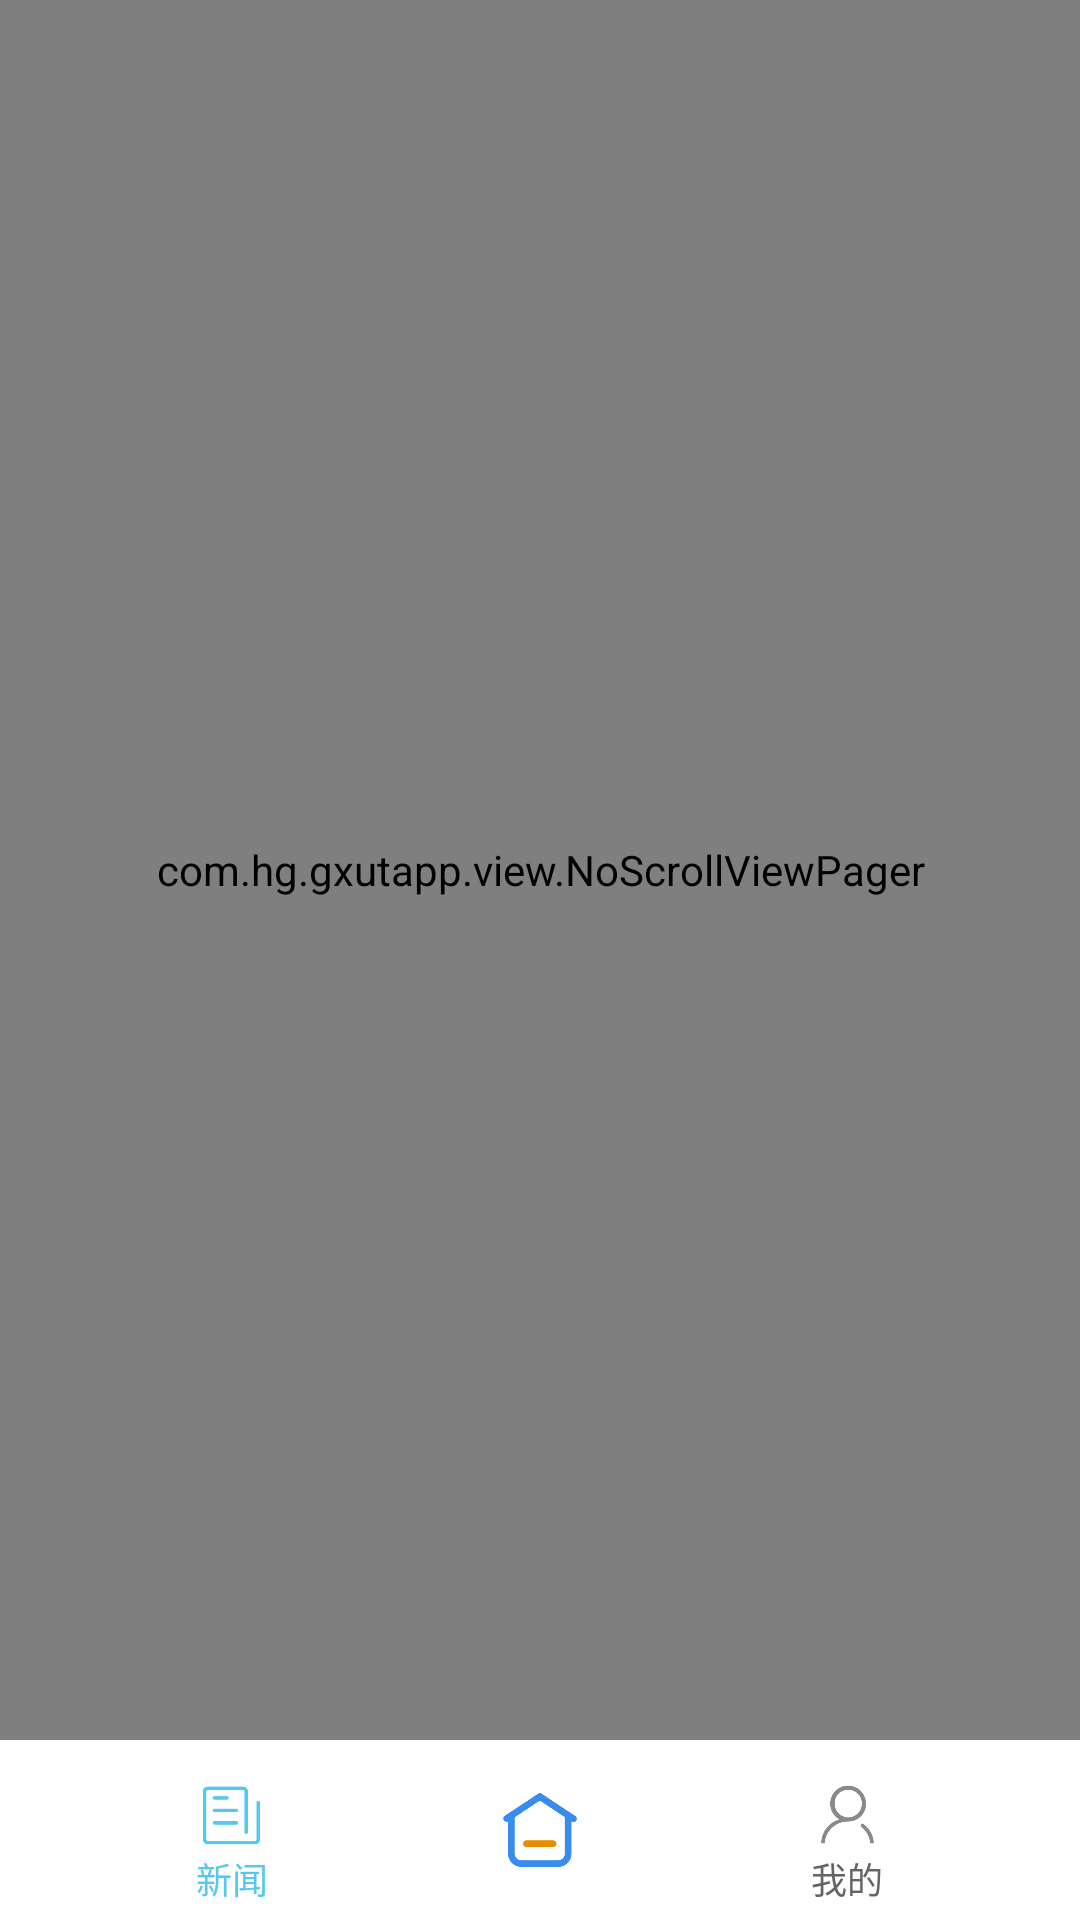

This screen was rendered from an Android layout file. Write that file and the resources it references.
<!-- AndroidManifest.xml: activity theme AppTheme -->
<!-- res/layout/activity_main.xml -->
<?xml version="1.0" encoding="utf-8"?>
<LinearLayout xmlns:android="http://schemas.android.com/apk/res/android"
    android:layout_width="match_parent"
    android:layout_height="match_parent"
    android:orientation="vertical">

    <LinearLayout
        android:layout_width="match_parent"
        android:layout_height="0dp"
        android:layout_weight="1">
        <com.hg.gxutapp.view.NoScrollViewPager
            android:id="@+id/main_view_pager"
            android:layout_width="match_parent"
            android:layout_height="match_parent">
        </com.hg.gxutapp.view.NoScrollViewPager>
    </LinearLayout>

    <LinearLayout
        android:background="#fff"
        android:paddingTop="5dp"
        android:paddingBottom="5dp"
        android:gravity="bottom"
        android:layout_width="match_parent"
        android:layout_height="wrap_content">

        <LinearLayout
            android:id="@+id/main_news"
            android:layout_weight="1"
            android:layout_width="wrap_content"
            android:layout_height="wrap_content"
            android:gravity="center"
            android:orientation="vertical">

            <ImageView
                android:id="@+id/main_news_img"
                android:layout_width="25dp"
                android:layout_height="25dp"
                android:src="@drawable/news_1" />

            <TextView
                android:id="@+id/main_news_text"
                android:textColor="#54c8f1"
                android:layout_width="wrap_content"
                android:layout_height="wrap_content"
                android:textSize="12sp"
                android:text="新闻" />

        </LinearLayout>

        <LinearLayout
            android:id="@+id/main_home"
            android:background="@drawable/gray_r"
            android:layout_width="50dp"
            android:layout_height="50dp"
            android:gravity="center"
            android:orientation="vertical">

            <ImageView
                android:id="@+id/main_home_img"
                android:layout_width="30dp"
                android:layout_height="30dp"
                android:src="@drawable/main_home" />

        </LinearLayout>

        <LinearLayout
            android:id="@+id/main_my"
            android:layout_weight="1"
            android:layout_width="wrap_content"
            android:layout_height="wrap_content"
            android:gravity="center"
            android:orientation="vertical">

            <ImageView
                android:id="@+id/main_my_img"
                android:layout_width="25dp"
                android:layout_height="25dp"
                android:src="@drawable/my_0" />

            <TextView
                android:id="@+id/main_my_text"
                android:textColor="#646464"
                android:textSize="12sp"
                android:layout_width="wrap_content"
                android:layout_height="wrap_content"
                android:text="我的" />

        </LinearLayout>
    </LinearLayout>

</LinearLayout>
<!-- resources referenced by this layout -->
<resources>
  <!-- drawable main_home: png bitmap (drawable, 5759 bytes) -->
  <!-- drawable my_0: png bitmap (drawable, 6896 bytes) -->
  <!-- drawable news_1: png bitmap (drawable, 4610 bytes) -->
  <style name="AppTheme" parent="Theme.AppCompat.Light.DarkActionBar">
          
          <item name="colorPrimary">#3F51B5</item>
          <item name="colorPrimaryDark">#303F9F</item>
          <item name="colorAccent">#62cdf1</item>
          <item name="windowNoTitle">true</item>
          <item name="android:windowTranslucentStatus">true</item>
      </style>
</resources>
